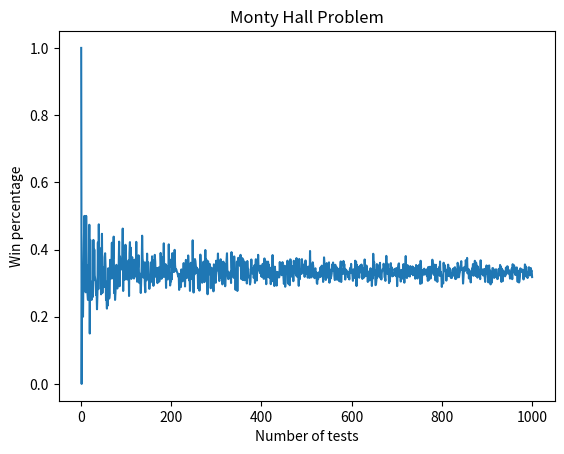

Python code for this plot:
### Monty Hall Simulation
## Import libraries
import random
import matplotlib.pyplot as plt

## Create a function for the host to reveal a door that
## does not contain the prize and a door that is not
## the contestants original choice
def get_non_prize_door(host, num_doors, player_choice):
    i=1
    while(i==host or i==player_choice):
        i=(i+1)%(num_doors)
    return i

## Create a function to have the player switch to the other unopened door
def switch_function(shown_door, num_doors, player_choice):
    i=1
    while(i==shown_door or i==player_choice):
        i=(i+1)%(num_doors)
        return i
 
## Create a function to simulate the game
def monty_hall_game(switch, num_tests):
    win_switch_cnt=0
    win_no_switch_cnt=0
    lose_switch_cnt=0
    lose_no_switch_cnt=0
    
    doors = [0,1,2]
    num_doors=len(doors)
    
    #Loop through the number of times the player can play the game
    for i in range(0, num_tests):
        door_with_prize=random.randint(0,num_doors-1) # choosing a door
        host=door_with_prize
        player_choice=random.randint(0,num_doors-1)
        original_player_choice=player_choice
        shown_door= get_non_prize_door(host, num_doors, player_choice)
        
        #If the player picks to always switch, then allow the player
        #to switch their original chosen door to the other unopened door
        if switch==True:
            player_choice=switch_function(shown_door,num_doors,player_choice)
            
        if player_choice==door_with_prize and switch==False:
            #Then the player wins from not switching
            print('Player Wins (No switch) - The player choose door #:', 
                  player_choice, 'Original door choice:',
                  original_player_choice, 'Door with prize:',
                  door_with_prize,'Shown Door:', shown_door)
            win_no_switch_cnt=win_no_switch_cnt+1
            
        elif player_choice==door_with_prize and switch==True:
            #Then the player wins from switching
            print('Player Wins (switch) - The player choose door #:', 
                  player_choice, 'Original door choice:',
                  original_player_choice, 'Door with prize:',
                  door_with_prize,'Shown Door:', shown_door)
            win_switch_cnt=win_switch_cnt+1
        elif player_choice!=door_with_prize and switch==False:
            #Then the player lost from not switching
            print('Player Lost (No switch) - The player choose door #:', 
                  player_choice, 'Original door choice:',
                  original_player_choice, 'Door with prize:',
                  door_with_prize,'Shown Door:', shown_door)
            lose_no_switch_cnt=lose_no_switch_cnt+1  
        elif player_choice!=door_with_prize and switch==True:
            #Then the player lost from switching
            print('Player Lost (switch) - The player choose door #:', 
                  player_choice, 'Original door choice:',
                  original_player_choice, 'Door with prize:',
                  door_with_prize,'Shown Door:', shown_door)
            lose_switch_cnt=lose_switch_cnt+1
        else:
            print('Warning !!!')
    return win_no_switch_cnt, win_switch_cnt, lose_no_switch_cnt, lose_switch_cnt, num_tests

## Play the game
x = monty_hall_game(True,10)

## Get the win&lost percentage for switching or not switching
print('Win switch %: ', x[1]/x[4])
print('Lose switch %: ', x[3]/x[4])
print('Win No switch %: ', x[0]/x[4])
print('Lose No switch %: ', x[2]/x[4])

## Get the data to create a visualization of the number of simulated
## games played and the percentage of wins from always switching
num_tests = []
win_percentage = []
switch = True

# Simulate 1000 games
for i in range(1,1001):
    num_tests.append(i)
    y=monty_hall_game(switch,i)
    win_percentage.append(y[1]/y[4])
    
# Visualize
plt.plot(num_tests, win_percentage)
plt.title('Monty Hall Problem')
plt.xlabel('Number of tests')
plt.ylabel('Win percentage')
plt.show()

           
        
        